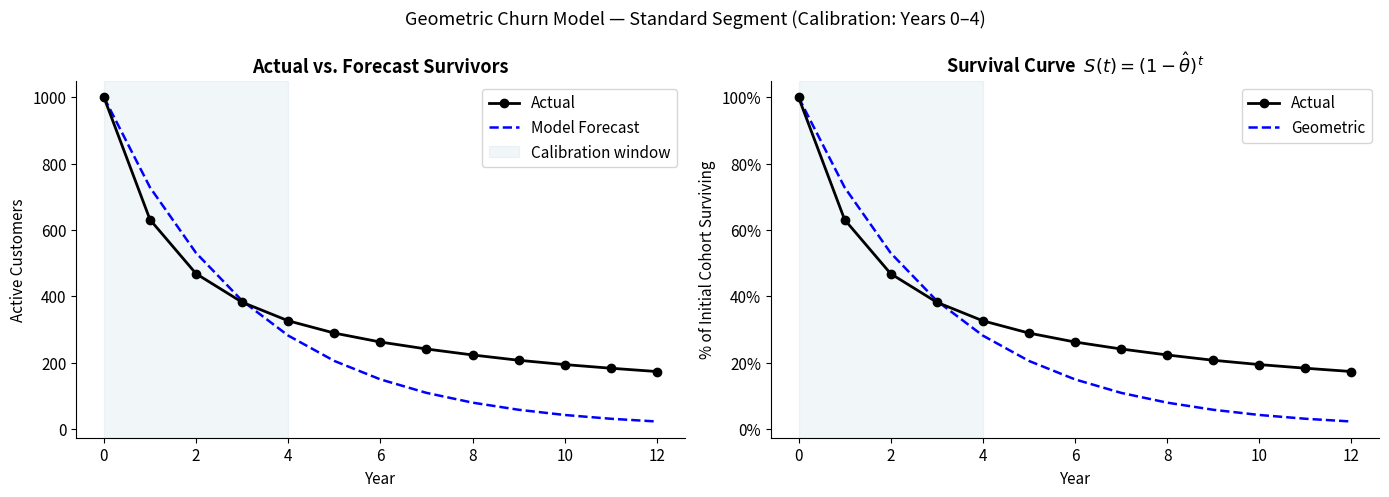

Here is the Python script that generated this plot:
import numpy as np
import pandas as pd
import matplotlib.pyplot as plt

plt.rcParams.update({
    "figure.dpi": 120,
    "axes.spines.top": False,
    "axes.spines.right": False,
    "font.size": 11,
})

# Annual retention counts for a Standard customer segment (Years 0–12)
survivors = np.array([1000, 631, 468, 382, 326, 289, 262, 241, 223, 207, 194, 183, 173])
years     = np.arange(len(survivors))

df = pd.DataFrame({"Year": years, "Surviving Customers": survivors})
df

CALIB_END = 4  # calibrate on Years 0..4

at_risk = survivors[:CALIB_END]          # N_0, N_1, ..., N_{T-1}
churned = at_risk - survivors[1:CALIB_END + 1]  # d_1, d_2, ..., d_T

theta_hat     = churned.sum() / at_risk.sum()
retention_hat = 1.0 - theta_hat


def geometric_loglik(theta, churned, n_survivors_final, T):
    """Log-likelihood for the constant geometric churn model."""
    eps   = 1e-15
    probs = np.array([theta * (1 - theta) ** (t - 1) for t in range(1, T + 1)])
    probs = np.clip(probs, eps, 1 - eps)
    prob_survive = float(np.clip(1.0 - probs.sum(), eps, 1 - eps))
    return float((churned * np.log(probs)).sum()) + n_survivors_final * np.log(prob_survive)


ll = geometric_loglik(theta_hat, churned, survivors[CALIB_END], T=CALIB_END)

print(f"Estimated churn rate  θ̂ : {theta_hat:.6f}  ({theta_hat:.1%} per year)")
print(f"Estimated retention 1-θ̂ : {retention_hat:.6f}  ({retention_hat:.1%} per year)")
print(f"Log-likelihood (Years 0–{CALIB_END}): {ll:.4f}")

df["S(t)"]               = retention_hat ** df["Year"]
df["Forecasted Survivors"] = (survivors[0] * df["S(t)"]).round(1)
df["Retention Rate"]     = (df["S(t)"] * 100).round(1).astype(str) + "%"

display_cols = ["Year", "Surviving Customers", "Forecasted Survivors", "Retention Rate"]
df[display_cols]

actual   = df["Surviving Customers"].to_numpy(float)
forecast = df["Forecasted Survivors"].to_numpy(float)
ape      = np.abs((actual - forecast) / actual)

in_mape  = ape[1 : CALIB_END + 1].mean() * 100
out_mape = ape[CALIB_END + 1 :].mean()   * 100

print(f"In-sample MAPE  (Years 1–{CALIB_END}):   {in_mape:.1f}%")
print(f"Out-of-sample MAPE (Years {CALIB_END + 1}–12): {out_mape:.1f}%")

df["APE"] = (ape * 100).round(1).astype(str) + "%"
df[["Year", "Surviving Customers", "Forecasted Survivors", "APE"]]

fig, axes = plt.subplots(1, 2, figsize=(14, 5))

# --- Left: Actual vs Forecast ---
ax = axes[0]
ax.plot(years, survivors,             "ko-", label="Actual",         linewidth=2, zorder=3)
ax.plot(years, forecast,              "b--", label="Model Forecast",  linewidth=1.8)
ax.axvspan(0, CALIB_END, alpha=0.07, color="steelblue", label="Calibration window")
ax.set_title("Actual vs. Forecast Survivors", fontsize=13, fontweight="bold")
ax.set_xlabel("Year")
ax.set_ylabel("Active Customers")
ax.legend()

# --- Right: Survival curve as % of cohort ---
ax = axes[1]
ax.plot(years, actual / survivors[0] * 100,   "ko-", label="Actual",   linewidth=2, zorder=3)
ax.plot(years, forecast / survivors[0] * 100, "b--", label="Geometric", linewidth=1.8)
ax.axvspan(0, CALIB_END, alpha=0.07, color="steelblue")
ax.set_title("Survival Curve  $S(t) = (1 - \\hat{\\theta})^t$", fontsize=13, fontweight="bold")
ax.set_xlabel("Year")
ax.set_ylabel("% of Initial Cohort Surviving")
ax.yaxis.set_major_formatter(plt.FuncFormatter(lambda y, _: f"{y:.0f}%"))
ax.legend()

fig.suptitle("Geometric Churn Model — Standard Segment (Calibration: Years 0–4)", fontsize=13)
plt.tight_layout()
plt.show()
